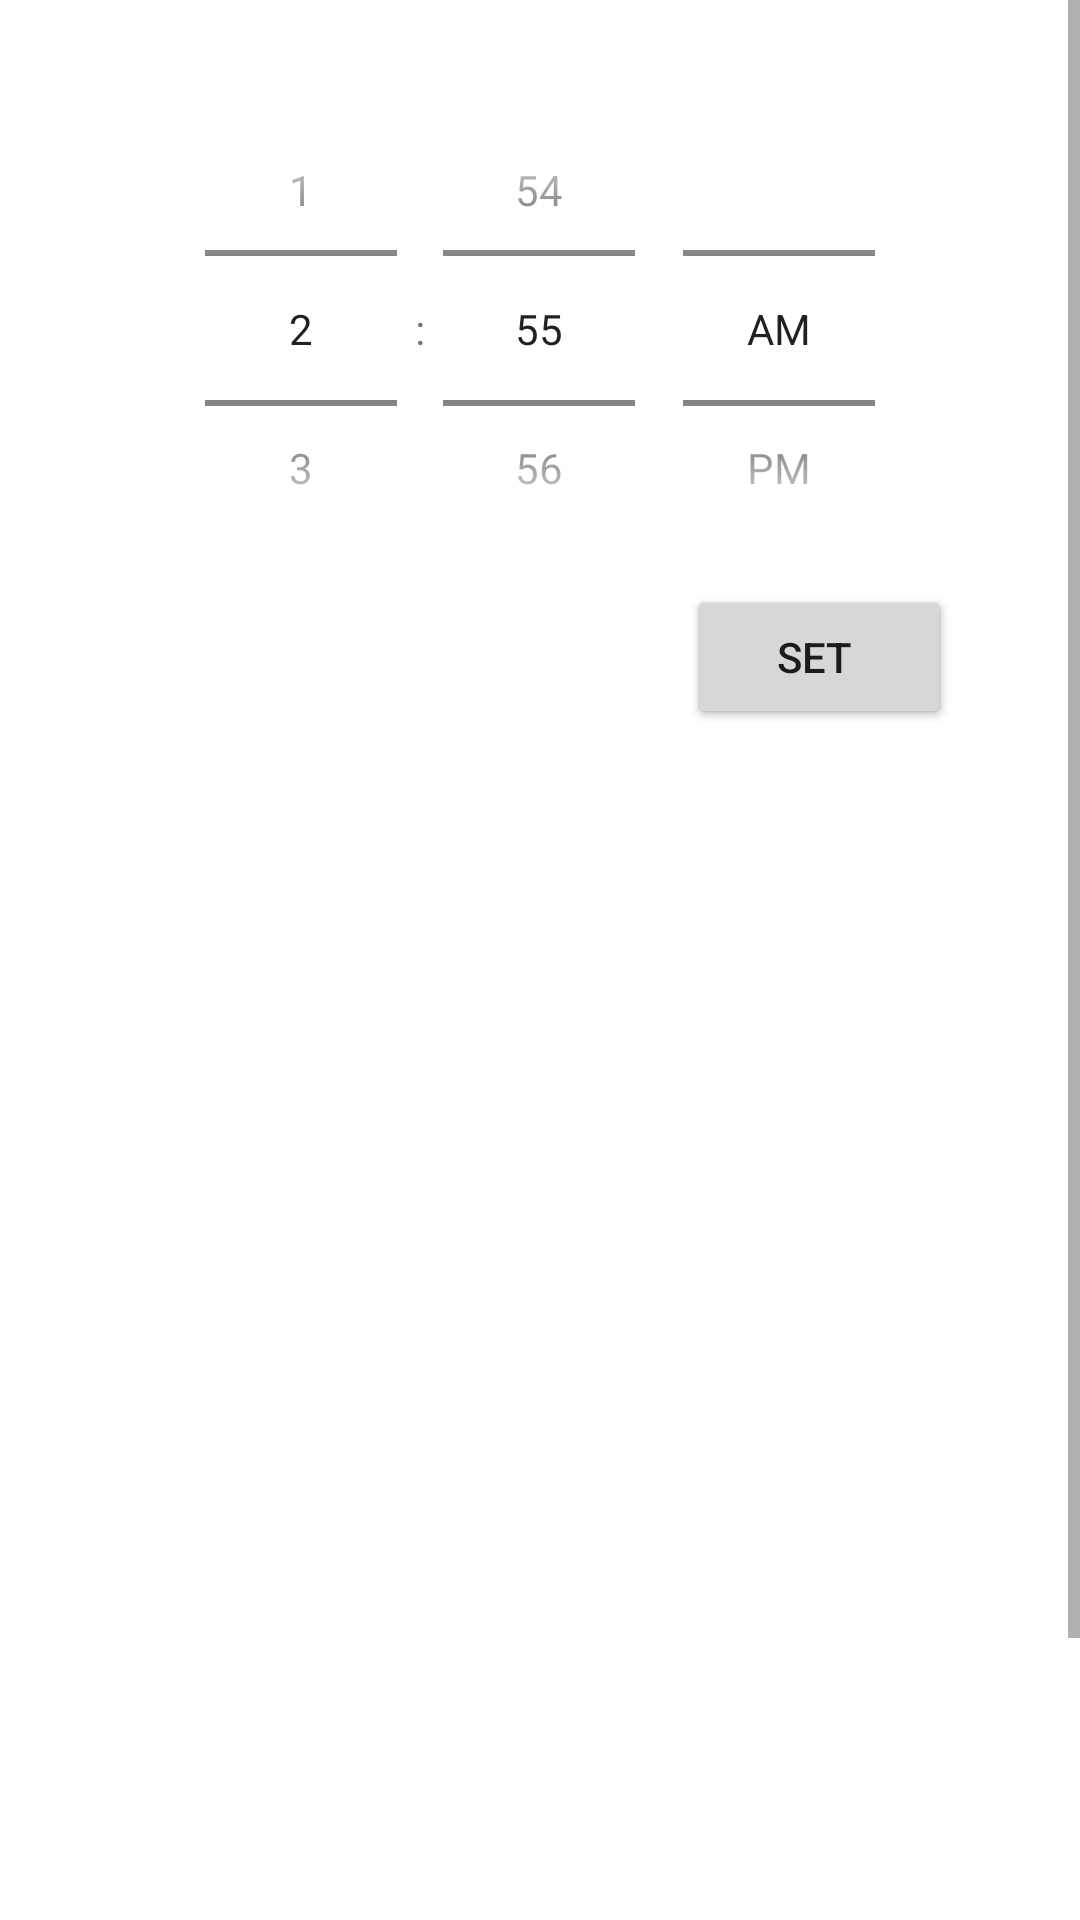

Here is an Android app screen rendered from its layout file. Give the layout XML and the strings, colors and styles it references.
<!-- AndroidManifest.xml: application theme Theme.Hj -->
<!-- res/layout/activity_sleep1.xml -->
<?xml version="1.0" encoding="utf-8"?>
<ScrollView xmlns:android="http://schemas.android.com/apk/res/android"
    xmlns:app="http://schemas.android.com/apk/res-auto"
    xmlns:tools="http://schemas.android.com/tools"
    android:layout_width="match_parent"
    android:layout_height="match_parent"
    tools:context=".sleep1">
<LinearLayout
    android:layout_width="match_parent"
    android:layout_height="wrap_content"
    android:orientation="vertical">

    <TimePicker
        android:id="@+id/timepickersleep"
        android:layout_width="match_parent"
        android:layout_height="171dp"
        android:layout_marginTop="24dp"
        android:timePickerMode="spinner"

        app:layout_constraintBottom_toBottomOf="parent"
        app:layout_constraintEnd_toEndOf="parent"
        app:layout_constraintHorizontal_bias="0.5"
        app:layout_constraintStart_toStartOf="parent"
        app:layout_constraintTop_toTopOf="parent" />
<RelativeLayout
    android:layout_width="match_parent"
    android:layout_height="wrap_content"
    android:layout_marginRight="43dp"
    android:gravity="right">

    <Button
        android:id="@+id/buttoncancel"
        android:layout_width="wrap_content"
        android:layout_height="wrap_content"
        android:text="Cancel"
        android:gravity="right"

        />
    <Button
        android:id="@+id/buttonsavehr1"
        android:layout_width="wrap_content"
        android:layout_height="wrap_content"
        android:text="  Set   "
        android:layout_gravity="right"

        />
</RelativeLayout>
    <androidx.recyclerview.widget.RecyclerView
        android:id="@+id/recviewsleep1"
        android:layout_width="match_parent"
        android:layout_height="484dp"
        android:layout_marginTop="23dp" />
</LinearLayout>
</ScrollView>
<!-- resources referenced by this layout -->
<resources>
  <style name="Theme.Hj" parent="Theme.MaterialComponents.DayNight.NoActionBar">
          
          <item name="colorPrimary">#F8078C</item>
          <item name="colorPrimaryVariant">@color/purple_700</item>
          <item name="colorOnPrimary">@color/white</item>
          
          <item name="colorSecondary">@color/teal_200</item>
          <item name="colorSecondaryVariant">@color/teal_700</item>
          <item name="colorOnSecondary">@color/black</item>
          
          <item name="android:statusBarColor" tools:targetApi="l">?attr/colorPrimaryVariant</item>
          
      </style>
  <!-- not gathered from this repository: default colours our renderer supplied (Android Studio template values) -->
  <color name="purple_700">#FF3700B3</color>
  <color name="teal_200">#FF03DAC5</color>
  <color name="teal_700">#FF018786</color>
  <color name="black">#FF000000</color>
  <color name="white">#FFFFFFFF</color>
</resources>
